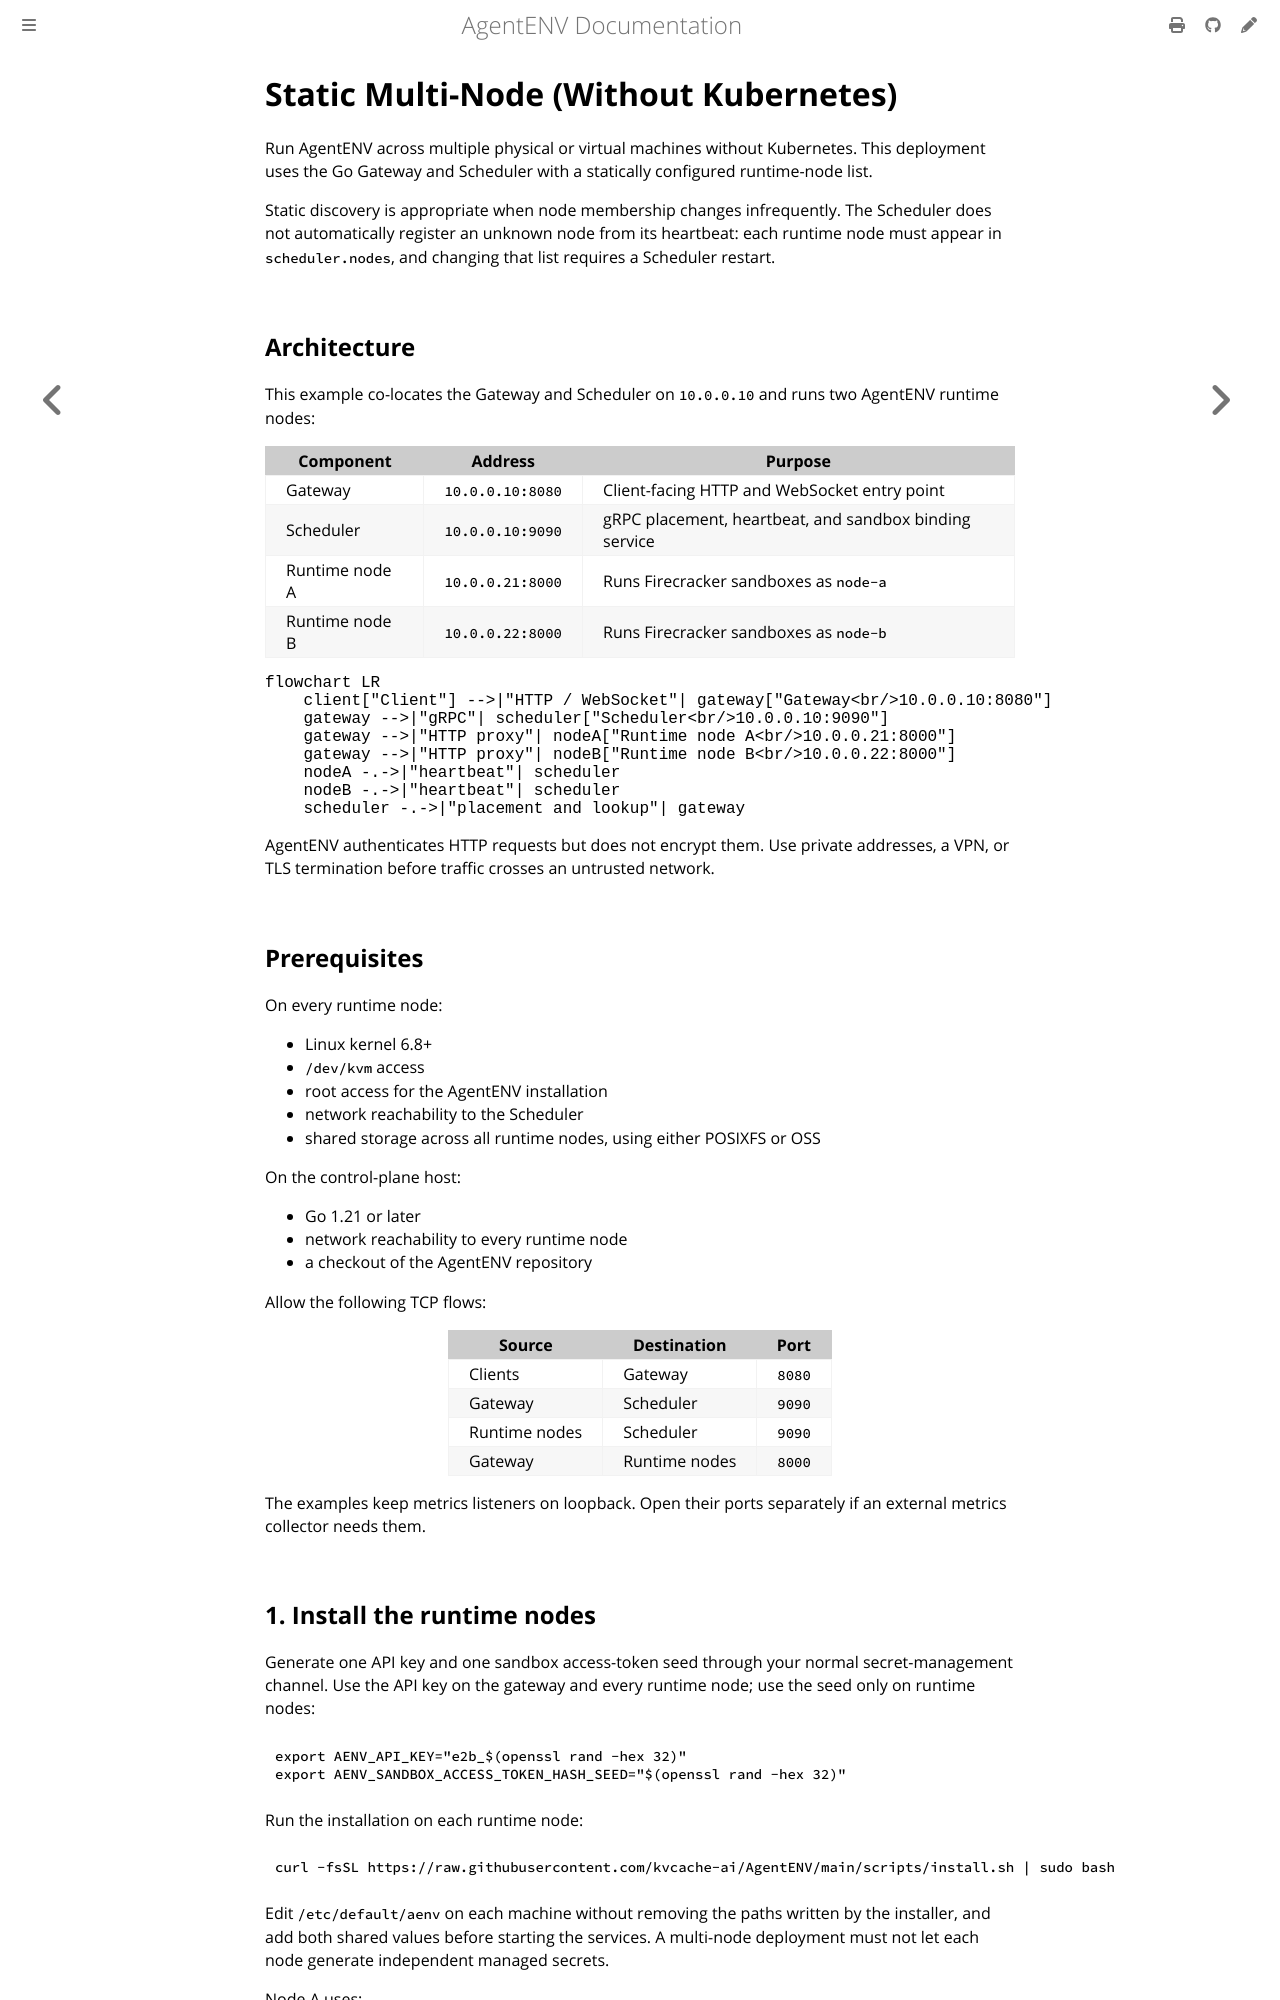

repository: fy2462/AgentENV · page: dev/deployment/static-multi-node.html · generator: mdbook

# Static Multi-Node (Without Kubernetes)

Run AgentENV across multiple physical or virtual machines without Kubernetes.
This deployment uses the Go Gateway and Scheduler with a statically configured
runtime-node list.

Static discovery is appropriate when node membership changes infrequently. The
Scheduler does not automatically register an unknown node from its heartbeat:
each runtime node must appear in `scheduler.nodes`, and changing that list
requires a Scheduler restart.

## Architecture

This example co-locates the Gateway and Scheduler on `10.0.0.10` and runs two
AgentENV runtime nodes:

| Component | Address | Purpose |
|---|---|---|
| Gateway | `10.0.0.10:8080` | Client-facing HTTP and WebSocket entry point |
| Scheduler | `10.0.0.10:9090` | gRPC placement, heartbeat, and sandbox binding service |
| Runtime node A | `10.0.0.21:8000` | Runs Firecracker sandboxes as `node-a` |
| Runtime node B | `10.0.0.22:8000` | Runs Firecracker sandboxes as `node-b` |

```mermaid
flowchart LR
    client["Client"] -->|"HTTP / WebSocket"| gateway["Gateway<br/>10.0.0.10:8080"]
    gateway -->|"gRPC"| scheduler["Scheduler<br/>10.0.0.10:9090"]
    gateway -->|"HTTP proxy"| nodeA["Runtime node A<br/>10.0.0.21:8000"]
    gateway -->|"HTTP proxy"| nodeB["Runtime node B<br/>10.0.0.22:8000"]
    nodeA -.->|"heartbeat"| scheduler
    nodeB -.->|"heartbeat"| scheduler
    scheduler -.->|"placement and lookup"| gateway
```

AgentENV authenticates HTTP requests but does not encrypt them. Use private
addresses, a VPN, or TLS termination before traffic crosses an untrusted
network.

## Prerequisites

On every runtime node:

- Linux kernel 6.8+
- `/dev/kvm` access
- root access for the AgentENV installation
- network reachability to the Scheduler
- shared storage across all runtime nodes, using either POSIXFS or OSS

On the control-plane host:

- Go 1.21 or later
- network reachability to every runtime node
- a checkout of the AgentENV repository

Allow the following TCP flows:

| Source | Destination | Port |
|---|---|---|
| Clients | Gateway | `8080` |
| Gateway | Scheduler | `9090` |
| Runtime nodes | Scheduler | `9090` |
| Gateway | Runtime nodes | `8000` |

The examples keep metrics listeners on loopback. Open their ports separately if
an external metrics collector needs them.
